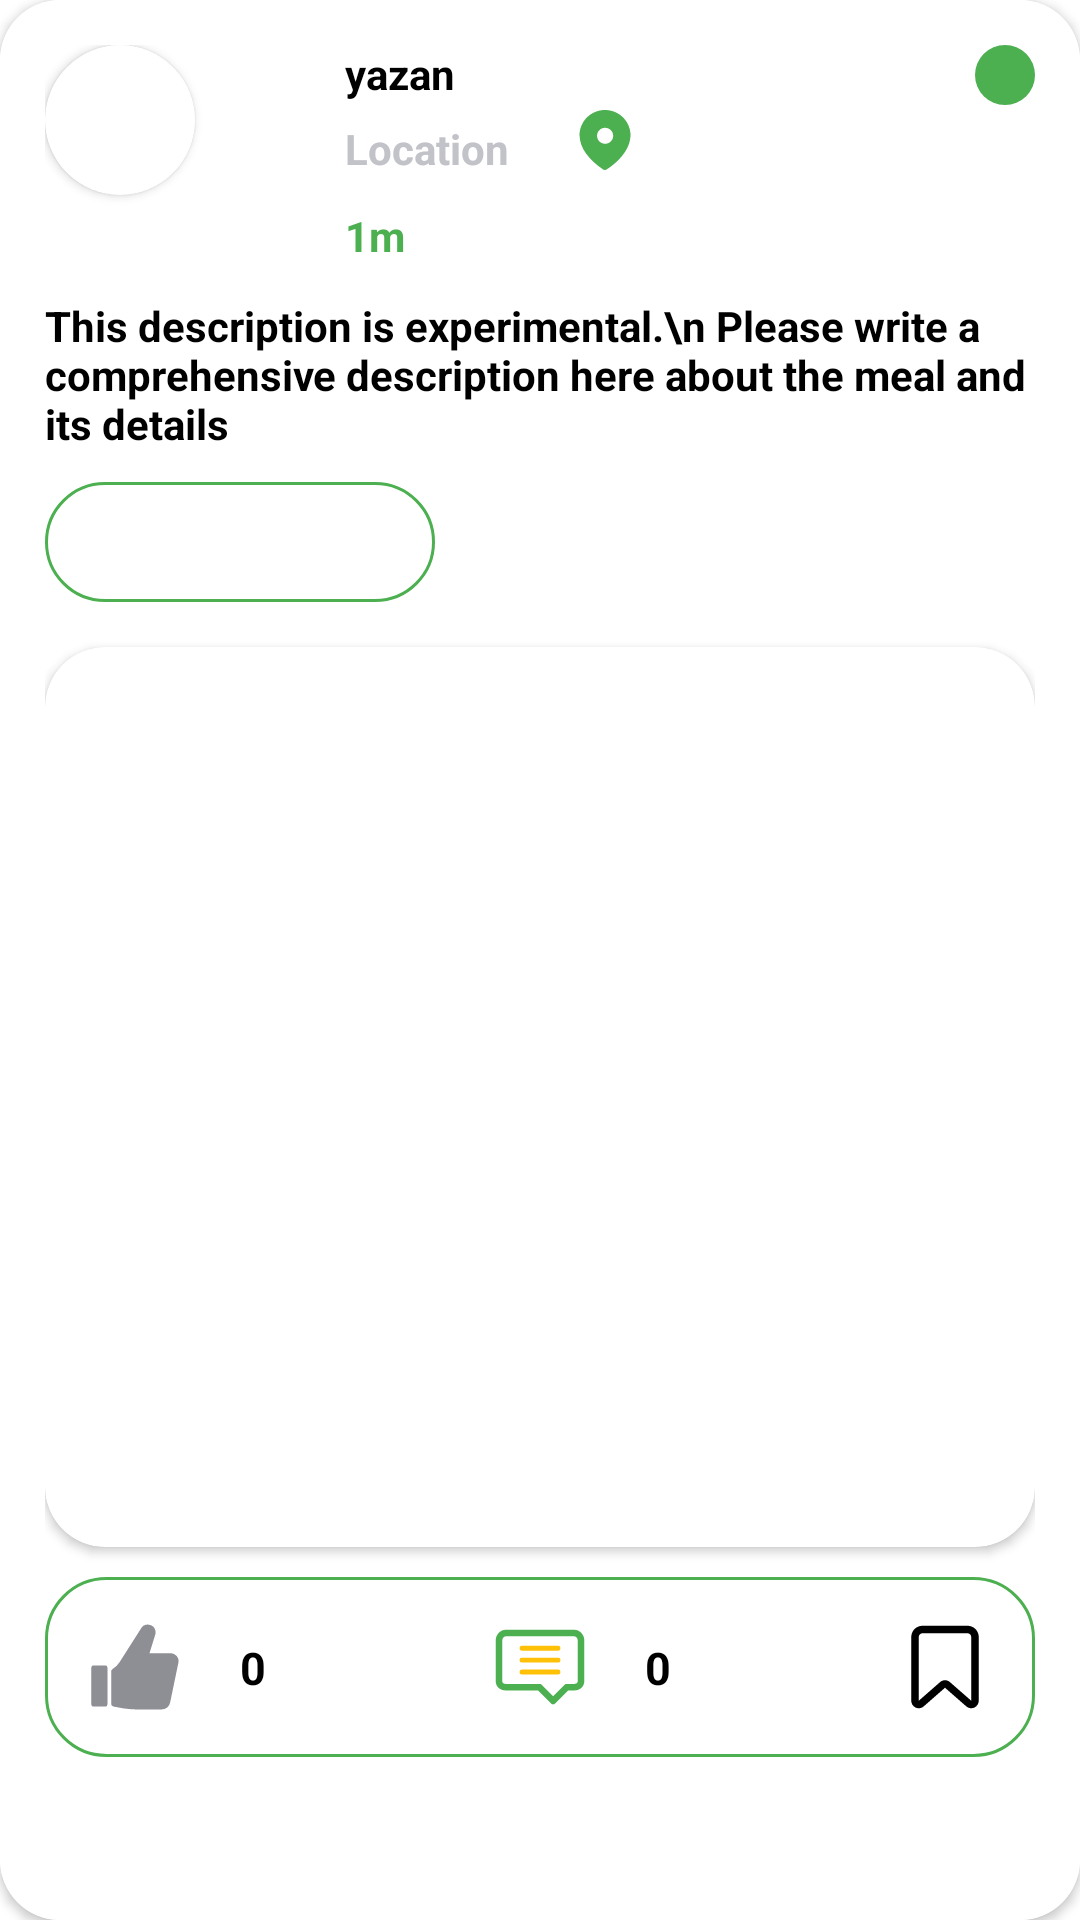

The Android layout XML behind this screen, and the referenced resources:
<!-- AndroidManifest.xml: application theme Theme.Shyf_شيف -->
<!-- res/layout/post_layout.xml -->
<?xml version="1.0" encoding="utf-8"?>
<androidx.cardview.widget.CardView xmlns:android="http://schemas.android.com/apk/res/android"
    xmlns:app="http://schemas.android.com/apk/res-auto"
    xmlns:tools="http://schemas.android.com/tools"
    style="@style/SCREEN"
    android:layout_width="match_parent"
    android:layout_height="wrap_content"
    android:layout_marginTop="10dp"
    app:cardCornerRadius="20dp">


    <androidx.constraintlayout.widget.ConstraintLayout
        style="@style/SCREEN"
        android:layout_width="match_parent"
        android:layout_height="match_parent"
        android:padding="15dp">

        <androidx.cardview.widget.CardView
            android:id="@+id/cardView"
            android:layout_width="50dp"
            android:layout_height="50dp"
            app:cardCornerRadius="70dp"
            app:layout_constraintStart_toStartOf="parent"
            app:layout_constraintTop_toTopOf="parent">

            <androidx.constraintlayout.widget.ConstraintLayout
                android:layout_width="match_parent"
                android:layout_height="match_parent">

                <ImageView
                    android:id="@+id/image_User_post"
                    android:layout_width="match_parent"
                    android:layout_height="match_parent"
                    android:scaleType="centerCrop" />
            </androidx.constraintlayout.widget.ConstraintLayout>
        </androidx.cardview.widget.CardView>

        <TextView
            android:id="@+id/name_user_post"
            style="@style/TEXT"
            android:layout_width="wrap_content"
            android:layout_height="wrap_content"
            android:layout_marginStart="50dp"
            android:text="yazan"
            android:textStyle="bold"
            app:layout_constraintStart_toEndOf="@+id/cardView"
            app:layout_constraintTop_toTopOf="@+id/cardView" />

        <TextView
            android:id="@+id/name_location_post"
            style="@style/TEXTSECAND"
            android:layout_width="wrap_content"
            android:layout_height="wrap_content"
            android:text="@string/locations"
            android:textStyle="bold"
            app:layout_constraintBottom_toBottomOf="@+id/cardView"
            app:layout_constraintStart_toStartOf="@+id/name_user_post"
            app:layout_constraintTop_toBottomOf="@+id/name_user_post" />

        <TextView
            android:id="@+id/time_post"
            style="@style/TEXTSECAND"
            android:layout_width="wrap_content"
            android:layout_height="wrap_content"
            android:text="1m"
            android:layout_marginTop="10dp"
            android:textColor="@color/prim2"
            android:textStyle="bold"
            app:layout_constraintStart_toStartOf="@+id/name_location_post"
            app:layout_constraintTop_toBottomOf="@+id/name_location_post" />


        <ImageView
            android:id="@+id/LocationFood"
            android:layout_width="wrap_content"
            android:layout_height="wrap_content"
            android:src="@drawable/locationfood"
            android:layout_marginStart="20dp"
            app:layout_constraintBottom_toBottomOf="@+id/name_location_post"
            app:layout_constraintStart_toEndOf="@+id/name_location_post"
            app:layout_constraintTop_toBottomOf="@+id/name_user_post" />

        <TextView
            android:id="@+id/name_description_post"
            style="@style/TEXT"
            android:layout_width="match_parent"
            android:layout_height="wrap_content"
            android:layout_marginTop="40dp"
            android:text="This description is experimental.\n Please write a comprehensive description here about the meal and its details"
            android:textStyle="bold"
            app:layout_constraintEnd_toEndOf="@+id/image_menuPost"
            app:layout_constraintStart_toStartOf="@+id/cardView"
            app:layout_constraintTop_toBottomOf="@+id/name_location_post" />

        <androidx.constraintlayout.widget.ConstraintLayout
            android:id="@+id/image_pricePost"
            android:layout_width="130dp"
            android:layout_height="40dp"
            android:background="@drawable/button_style2"
            android:padding="10dp"
            android:layout_marginTop="10dp"
            app:layout_constraintStart_toStartOf="@+id/name_description_post"
            app:layout_constraintTop_toBottomOf="@+id/name_description_post">

            <ImageView
                android:id="@+id/imageView"
                android:layout_width="wrap_content"
                android:layout_height="wrap_content"
                android:src="@drawable/baseline_attach_money_24"
                app:layout_constraintBottom_toBottomOf="parent"
                app:layout_constraintStart_toStartOf="parent"
                app:layout_constraintTop_toTopOf="parent" />

            <TextView
                android:id="@+id/txtprice"
                android:layout_width="0dp"
                android:layout_height="0dp"
                android:text=""
                android:gravity="center"
                android:textStyle="bold"
                android:textColor="@color/prim1"
                app:layout_constraintBottom_toBottomOf="parent"
                app:layout_constraintEnd_toEndOf="parent"
                app:layout_constraintStart_toEndOf="@+id/imageView"
                app:layout_constraintTop_toTopOf="parent" />

        </androidx.constraintlayout.widget.ConstraintLayout>


        <ImageView
            android:id="@+id/image_menuPost"
            android:layout_width="wrap_content"
            android:layout_height="wrap_content"
            android:background="@drawable/button_style"
            android:padding="10dp"
            android:src="@drawable/baseline_menu_24"
            app:layout_constraintEnd_toEndOf="parent"
            app:layout_constraintTop_toTopOf="parent" />

        <androidx.cardview.widget.CardView
            android:id="@+id/cardView2"
            android:layout_width="match_parent"
            android:layout_height="300dp"
            app:cardCornerRadius="20dp"
            android:layout_marginTop="15dp"
            app:layout_constraintEnd_toEndOf="parent"
            app:layout_constraintStart_toStartOf="parent"
            app:layout_constraintTop_toBottomOf="@+id/image_pricePost">

            <androidx.constraintlayout.widget.ConstraintLayout
                android:layout_width="match_parent"
                android:layout_height="match_parent">

                <ImageView
                    android:id="@+id/img_foodPost"
                    android:layout_width="0dp"
                    android:layout_height="0dp"
                    android:scaleType="centerCrop"
                    android:src="@drawable/img_food2"
                    app:layout_constraintBottom_toBottomOf="parent"
                    app:layout_constraintEnd_toEndOf="parent"
                    app:layout_constraintStart_toStartOf="parent"
                    app:layout_constraintTop_toTopOf="parent" />

                <ImageView
                    android:id="@+id/img_likeAnimation"
                    android:layout_width="50dp"
                    android:layout_height="50dp"
                    android:scaleType="centerCrop"
                    android:src="@drawable/like_sh2"
                    android:visibility="gone"
                    app:layout_constraintBottom_toBottomOf="parent"
                    app:layout_constraintEnd_toEndOf="parent"
                    app:layout_constraintStart_toStartOf="parent"
                    app:layout_constraintTop_toTopOf="parent" />

            </androidx.constraintlayout.widget.ConstraintLayout>
        </androidx.cardview.widget.CardView>

        <androidx.constraintlayout.widget.ConstraintLayout
            android:layout_width="match_parent"
            android:layout_height="wrap_content"
            android:layout_marginTop="10dp"
            android:background="@drawable/button_style2"
            android:padding="15dp"
            app:layout_constraintTop_toBottomOf="@+id/cardView2"
            tools:layout_editor_absoluteX="15dp">


            <ImageView
                android:id="@+id/img_like_post"
                android:layout_width="30dp"
                android:layout_height="30dp"
                android:src="@drawable/like_sh1"
                app:layout_constraintBottom_toBottomOf="parent"
                app:layout_constraintStart_toStartOf="parent"
                app:layout_constraintTop_toTopOf="parent" />

            <TextView
                android:id="@+id/numLikes"
                android:layout_width="wrap_content"
                android:layout_height="wrap_content"
                android:text="0"
                android:textColor="@color/black"
                android:textSize="15sp"
                android:layout_marginStart="20dp"
                android:textStyle="bold"
                app:layout_constraintBottom_toBottomOf="@+id/img_like_post"
                app:layout_constraintStart_toEndOf="@+id/img_like_post"
                app:layout_constraintTop_toTopOf="@+id/img_like_post" />

            <ImageView
                android:id="@+id/img_comments_post"
                android:layout_width="30dp"
                android:layout_height="30dp"
                android:src="@drawable/comments_sh"
                app:layout_constraintBottom_toBottomOf="@+id/img_like_post"
                app:layout_constraintEnd_toStartOf="@+id/img_save_post"
                app:layout_constraintStart_toEndOf="@+id/img_like_post"
                app:layout_constraintTop_toTopOf="@+id/img_like_post" />

            <TextView
                android:id="@+id/numComments"
                android:layout_width="wrap_content"
                android:layout_height="wrap_content"
                android:text="0"
                android:textColor="@color/black"
                android:textSize="15sp"
                android:layout_marginStart="20dp"
                android:textStyle="bold"
                app:layout_constraintBottom_toBottomOf="@+id/img_comments_post"
                app:layout_constraintStart_toEndOf="@+id/img_comments_post"
                app:layout_constraintTop_toTopOf="@+id/img_comments_post" />

            <ImageView
                android:id="@+id/img_save_post"
                android:layout_width="30dp"
                android:layout_height="30dp"
                android:src="@drawable/save_sh"
                app:layout_constraintBottom_toBottomOf="@+id/img_comments_post"
                app:layout_constraintEnd_toEndOf="parent"
                app:layout_constraintTop_toTopOf="@+id/img_comments_post" />

        </androidx.constraintlayout.widget.ConstraintLayout>
    </androidx.constraintlayout.widget.ConstraintLayout>
</androidx.cardview.widget.CardView>
<!-- resources referenced by this layout -->
<resources>
  <color name="black">#FF000000</color>
  <color name="prim1">#FFC107</color>
  <color name="prim2">#4CAF50</color>
  <!-- drawable button_style (drawable) -->
  <?xml version="1.0" encoding="utf-8"?>
  <shape xmlns:android="http://schemas.android.com/apk/res/android"
      >
  
      <solid android:color="@color/prim2" />
      <corners android:radius="20dp" />
  
  </shape>
  <!-- drawable button_style2 (drawable) -->
  <?xml version="1.0" encoding="utf-8"?>
  <shape xmlns:android="http://schemas.android.com/apk/res/android">
  
      <solid android:color="@color/white" />
      <corners android:radius="20dp" />
  
      <stroke
          android:width="1dp"
          android:color="@color/prim2" />
  </shape>
  <!-- drawable like_sh2 (drawable) -->
  <vector xmlns:android="http://schemas.android.com/apk/res/android"
      android:width="128dp"
      android:height="128dp"
      android:viewportWidth="128"
      android:viewportHeight="128">
    <path
        android:pathData="M5.02,61.69H21.66a3.08,3.08 0,0 1,3.08 3.08v52.47a3.08,3.08 0,0 1,-3.08 3.08H5.02a3.08,3.08 0,0 1,-3.08 -3.08v-52.47A3.08,3.08 0,0 1,5.02 61.69Z"
        android:fillColor="@color/prim2"/>
    <path
        android:pathData="M115.41,44.49H84.56l0.08,-0.25 1.29,-4.14 1.25,-4.03 3.75,-12.06 1.83,-5.88a9.09,9.09 0,0 0,0.24 -0.92c0.01,-0.01 0.01,-0.01 0,-0.01a10.62,10.62 0,0 0,0.26 -2.36,10.82 10.82,0 0,0 -0.17,-1.94A11.11,11.11 0,0 0,72.34 9.6L42.32,56.76A29.89,29.89 0,0 1,32.15 66.88a0.02,0.02 0,0 1,-0.02 0.01,4.08 4.08,0 0,0 -2.08,3.54v45.82a4.03,4.03 0,0 0,2.79 3.84q0.14,0.04 0.28,0.08c0.28,0.07 14.29,2.66 14.29,2.66l8.51,0.97a79.41,79.41 0,0 0,8.97 0.51h37.25A12.05,12.05 0,0 0,113.93 114.69L126.06,56.16C126.06,47.92 119.25,44.93 115.41,44.49Z"
        android:fillColor="@color/prim2"/>
  </vector>
  <!-- drawable locationfood (drawable) -->
  <vector xmlns:android="http://schemas.android.com/apk/res/android"
      android:width="24dp"
      android:height="24dp"
      android:viewportWidth="24"
      android:viewportHeight="24">
    <path
        android:pathData="M12.03,2C14.29,2.01 16.45,2.91 18.03,4.49C19.62,6.08 20.51,8.23 20.5,10.46L20.5,10.46L20.5,10.51C20.44,13.54 18.74,16.33 16.62,18.51C15.42,19.74 14.09,20.83 12.64,21.75C12.25,22.08 11.68,22.08 11.29,21.75C9.14,20.35 7.24,18.59 5.7,16.54C4.35,14.76 3.58,12.62 3.5,10.39C3.52,5.74 7.34,1.99 12.03,2ZM12.03,7.93C10.54,7.93 9.34,9.12 9.34,10.6C9.34,12.061 10.52,13.24 12,13.26L12,13.26L12.03,13.26C12.74,13.26 13.42,12.99 13.92,12.5C14.44,11.99 14.731,11.311 14.731,10.6C14.731,9.12 13.52,7.93 12.03,7.93Z"
        android:strokeWidth="1"
        android:fillColor="@color/prim2"
        android:fillType="nonZero"
        android:strokeColor="#00000000"/>
  </vector>
  <string name="locations">Location</string>
  <style name="SCREEN">
          <item name="android:background">@color/white</item>
      </style>
  <style name="TEXT">
          <item name="android:textColor">@color/black</item>
      </style>
  <style name="TEXTSECAND">
          <item name="android:textColor">@color/txt_color</item>
      </style>
  <style name="Theme.Shyf_شيف" parent="Theme.MaterialComponents.DayNight.NoActionBar">
          
          <item name="colorPrimary">@color/prim2</item>
          <item name="colorPrimaryVariant">@color/prim2</item>
          <item name="colorOnPrimary">@color/white</item>
          
          <item name="colorSecondary">@color/prim2</item>
          <item name="colorSecondaryVariant">@color/blue</item>
          <item name="colorOnSecondary">@color/black</item>
          
          <item name="android:statusBarColor">?attr/colorPrimaryVariant</item>
          
      </style>
  <color name="white">#FFFFFFFF</color>
  <color name="txt_color2">#8E8E95</color>
  <color name="txt_color">#C2C2C9</color>
  <color name="blue">#2196F3</color>
</resources>
